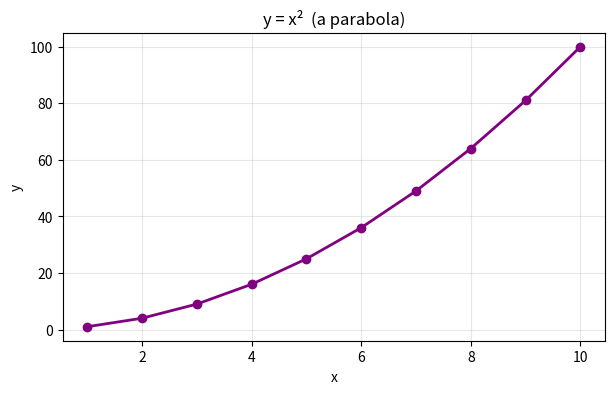
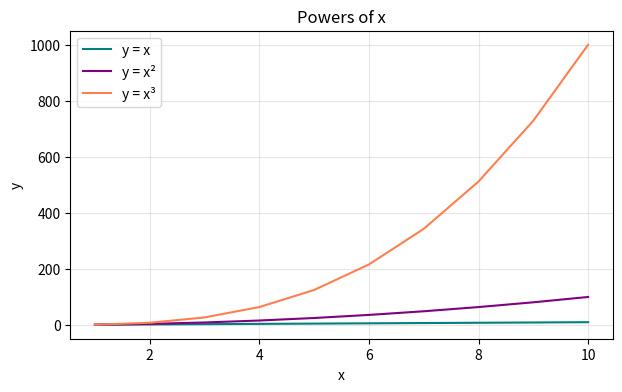
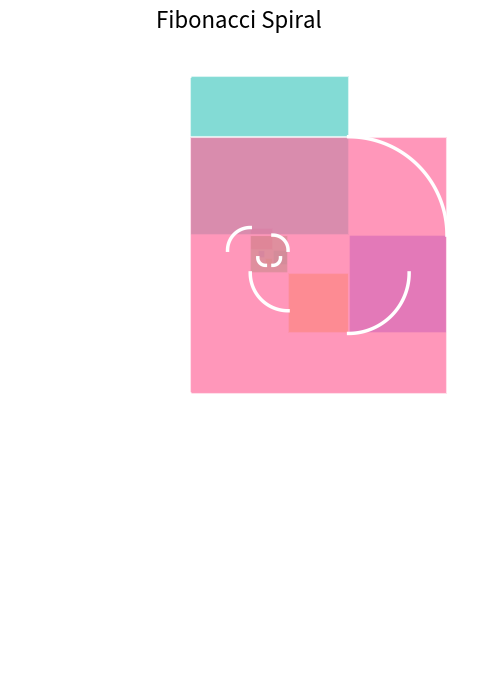

Source code (Python) for these figures, in order:
# Storing numbers and text
age  = 11
name = "Theo"
pi   = 3.14159

print(f"Hello {name}, you are {age} years old")
print(f"Pi is roughly {pi}")

# Maths with variables
radius = 5
area   = pi * radius ** 2
circ   = 2 * pi * radius

print(f"Circle with radius {radius}:")
print(f"  Area          = {area:.2f}")
print(f"  Circumference = {circ:.2f}")

# 🎯 Try it yourself!
# Change the radius below and run this cell again (Shift+Enter)
radius = 10

area = pi * radius ** 2
circ = 2 * pi * radius
print(f"Radius {radius}: area = {area:.2f}, circumference = {circ:.2f}")

# Print the 7 times table
for i in range(1, 13):
    result = 7 * i
    print(f"7 × {i:2} = {result}")

# 🎯 Try it yourself!
# Change the number below to print a different times table
number = 9

for i in range(1, 13):
    print(f"{number} × {i:2} = {number * i}")

# A while loop keeps going as long as a condition is true
# Find the first power of 2 bigger than 1000
n = 1
while n <= 1000:
    n = n * 2

print(f"First power of 2 above 1000 is {n}")

def is_prime(n):
    """Returns True if n is a prime number."""
    if n < 2:
        return False
    for i in range(2, n):
        if n % i == 0:
            return False
    return True

# Find all primes up to 50
primes = [n for n in range(2, 51) if is_prime(n)]
print("Primes up to 50:")
print(primes)

# 🎯 Try it yourself!
# Test whether your favourite numbers are prime
for n in [17, 42, 97, 100, 101]:
    if is_prime(n):
        print(f"{n} is prime ✓")
    else:
        print(f"{n} is not prime")

import matplotlib.pyplot as plt

# Define a function
def square(x):
    return x ** 2

# Generate x and y values
xs = list(range(1, 11))
ys = [square(x) for x in xs]

print("x values:", xs)
print("y = x² : ", ys)

# Plot y = x²
plt.figure(figsize=(7, 4))
plt.plot(xs, ys, marker='o', color='purple', linewidth=2)
plt.title("y = x²  (a parabola)")
plt.xlabel("x")
plt.ylabel("y")
plt.grid(True, alpha=0.3)
plt.show()

# 🎯 Try it yourself — plot multiple curves on the same chart!
xs = list(range(1, 11))

plt.figure(figsize=(7, 4))
plt.plot(xs, [x**1 for x in xs], label='y = x',   color='teal')
plt.plot(xs, [x**2 for x in xs], label='y = x²',  color='purple')
plt.plot(xs, [x**3 for x in xs], label='y = x³',  color='coral')

plt.title("Powers of x")
plt.xlabel("x")
plt.ylabel("y")
plt.legend()
plt.grid(True, alpha=0.3)
plt.show()

# Challenge 1 — your code here!


# Challenge 2 — your code here!
def sum_of_squares(n):
    pass  # replace this with your code

print(sum_of_squares(10))  # should print 385

# Challenge 3 — your code here!
a, b = 1, 1
# add your loop below


import matplotlib.pyplot as plt
import math

# Generate Fibonacci numbers
fibs = []
a, b = 1, 1
for _ in range(9):
    fibs.append(a)
    a, b = b, a + b

print('Fibonacci numbers used:', fibs)

fig, ax = plt.subplots(figsize=(7, 7))
ax.set_aspect('equal')
ax.axis('off')

# 🎨 Try changing these colours!
colours = ['#7c6ff7', '#f7c948', '#4ecdc4', '#ff6b9d', '#69db7c',
           '#f7c948', '#7c6ff7', '#4ecdc4', '#ff6b9d']

x, y = 0, 0
for i, f in enumerate(fibs):
    # Draw the coloured square
    rect = plt.Rectangle((x, y), f, f,
                          linewidth=1.5, edgecolor='white',
                          facecolor=colours[i % len(colours)], alpha=0.7)
    ax.add_patch(rect)

    # Draw the quarter-circle arc
    turns = i % 4
    if turns == 0:   cx, cy, t1, t2 = x+f, y,   180, 270
    elif turns == 1: cx, cy, t1, t2 = x+f, y+f, 270, 360
    elif turns == 2: cx, cy, t1, t2 = x,   y+f, 0,   90
    else:            cx, cy, t1, t2 = x,   y,   90,  180
    theta = [math.radians(t) for t in range(t1, t2+1)]
    ax.plot([cx + f*math.cos(t) for t in theta],
            [cy + f*math.sin(t) for t in theta],
            color='white', linewidth=2.5)

    # Move position for next square
    if turns == 0:   x += f;  y -= fibs[i+1] if i+1 < len(fibs) else 0
    elif turns == 1: x += f
    elif turns == 2: x -= fibs[i+1] if i+1 < len(fibs) else 0; y += f
    else:            y -= f

ax.autoscale()
plt.title('Fibonacci Spiral', fontsize=16, pad=14)
plt.tight_layout()
plt.show()

# Free code cell — try anything you like!

print('What will you make?')
